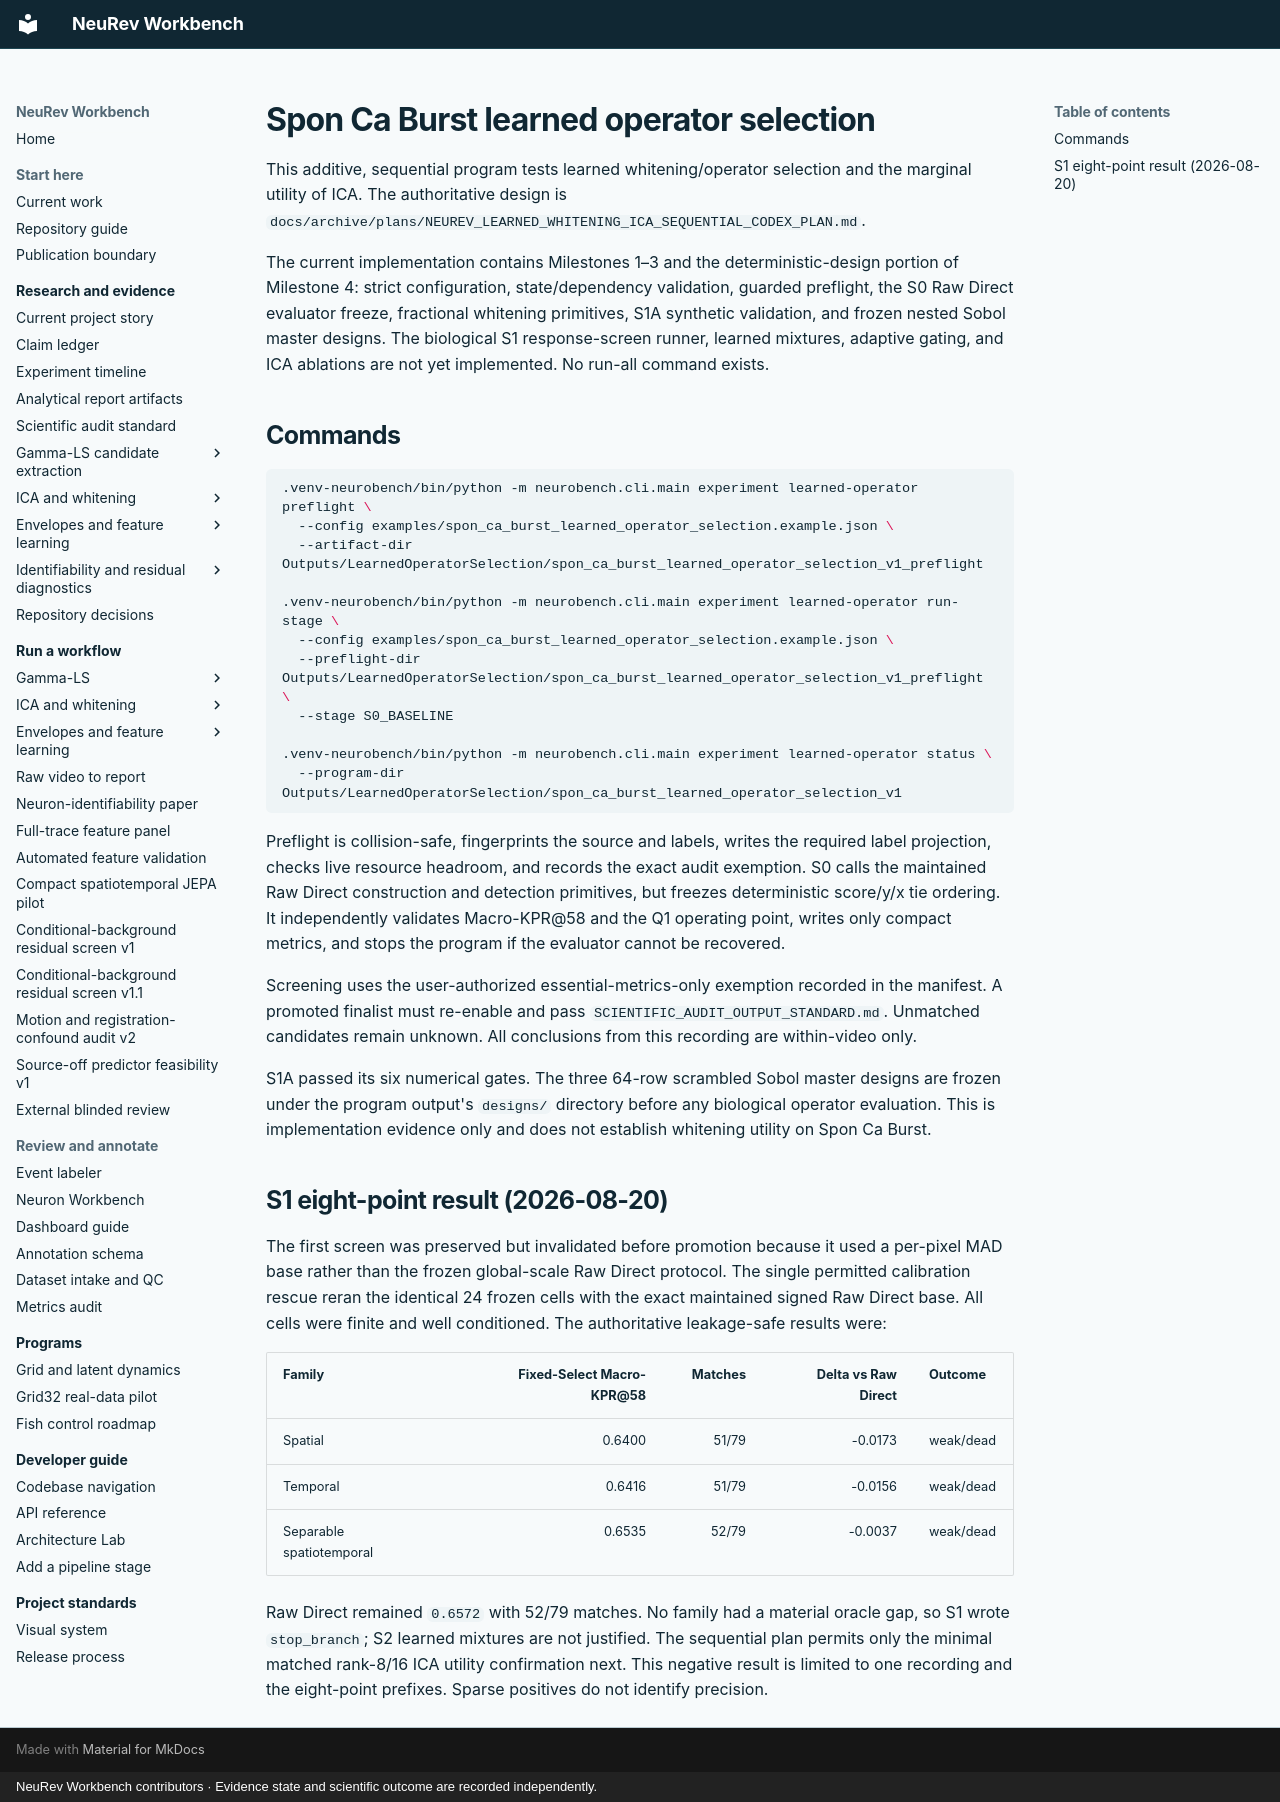

repository: Jibby2k1/NeuRev-Workbench · page: workflows/spon_ca_burst_learned_operator_selection/index.html · generator: mkdocs · copyright: NeuRev Workbench contributors · Evidence state and scientific outcome are recorded independently.

# Spon Ca Burst learned operator selection

This additive, sequential program tests learned whitening/operator selection and
the marginal utility of ICA. The authoritative design is
`docs/archive/plans/NEUREV_LEARNED_WHITENING_ICA_SEQUENTIAL_CODEX_PLAN.md`.

The current implementation contains Milestones 1–3 and the deterministic-design
portion of Milestone 4: strict configuration, state/dependency validation,
guarded preflight, the S0 Raw Direct evaluator freeze, fractional whitening
primitives, S1A synthetic validation, and frozen nested Sobol master designs.
The biological S1 response-screen runner, learned mixtures, adaptive gating,
and ICA ablations are not yet implemented. No run-all command exists.

## Commands

```bash
.venv-neurobench/bin/python -m neurobench.cli.main experiment learned-operator preflight \
  --config examples/spon_ca_burst_learned_operator_selection.example.json \
  --artifact-dir Outputs/LearnedOperatorSelection/spon_ca_burst_learned_operator_selection_v1_preflight

.venv-neurobench/bin/python -m neurobench.cli.main experiment learned-operator run-stage \
  --config examples/spon_ca_burst_learned_operator_selection.example.json \
  --preflight-dir Outputs/LearnedOperatorSelection/spon_ca_burst_learned_operator_selection_v1_preflight \
  --stage S0_BASELINE

.venv-neurobench/bin/python -m neurobench.cli.main experiment learned-operator status \
  --program-dir Outputs/LearnedOperatorSelection/spon_ca_burst_learned_operator_selection_v1
```

Preflight is collision-safe, fingerprints the source and labels, writes the
required label projection, checks live resource headroom, and records the exact
audit exemption. S0 calls the maintained Raw Direct construction and detection
primitives, but freezes deterministic score/y/x tie ordering. It independently
validates Macro-KPR@58 and the Q1 operating point, writes only compact metrics,
and stops the program if the evaluator cannot be recovered.

Screening uses the user-authorized essential-metrics-only exemption recorded in
the manifest. A promoted finalist must re-enable and pass
`SCIENTIFIC_AUDIT_OUTPUT_STANDARD.md`. Unmatched candidates remain unknown.
All conclusions from this recording are within-video only.

S1A passed its six numerical gates. The three 64-row scrambled Sobol master
designs are frozen under the program output's `designs/` directory before any
biological operator evaluation. This is implementation evidence only and does
not establish whitening utility on Spon Ca Burst.

## S1 eight-point result (2026-08-20)

The first screen was preserved but invalidated before promotion because it used
a per-pixel MAD base rather than the frozen global-scale Raw Direct protocol.
The single permitted calibration rescue reran the identical 24 frozen cells
with the exact maintained signed Raw Direct base. All cells were finite and
well conditioned. The authoritative leakage-safe results were:

| Family | Fixed-Select Macro-KPR@58 | Matches | Delta vs Raw Direct | Outcome |
|---|---:|---:|---:|---|
| Spatial | 0.6400 | 51/79 | -0.0173 | weak/dead |
| Temporal | 0.6416 | 51/79 | -0.0156 | weak/dead |
| Separable spatiotemporal | 0.6535 | 52/79 | -0.0037 | weak/dead |

Raw Direct remained `0.6572` with 52/79 matches. No family had a material
oracle gap, so S1 wrote `stop_branch`; S2 learned mixtures are not justified.
The sequential plan permits only the minimal matched rank-8/16 ICA utility
confirmation next. This negative result is limited to one recording and the
eight-point prefixes. Sparse positives do not identify precision.
